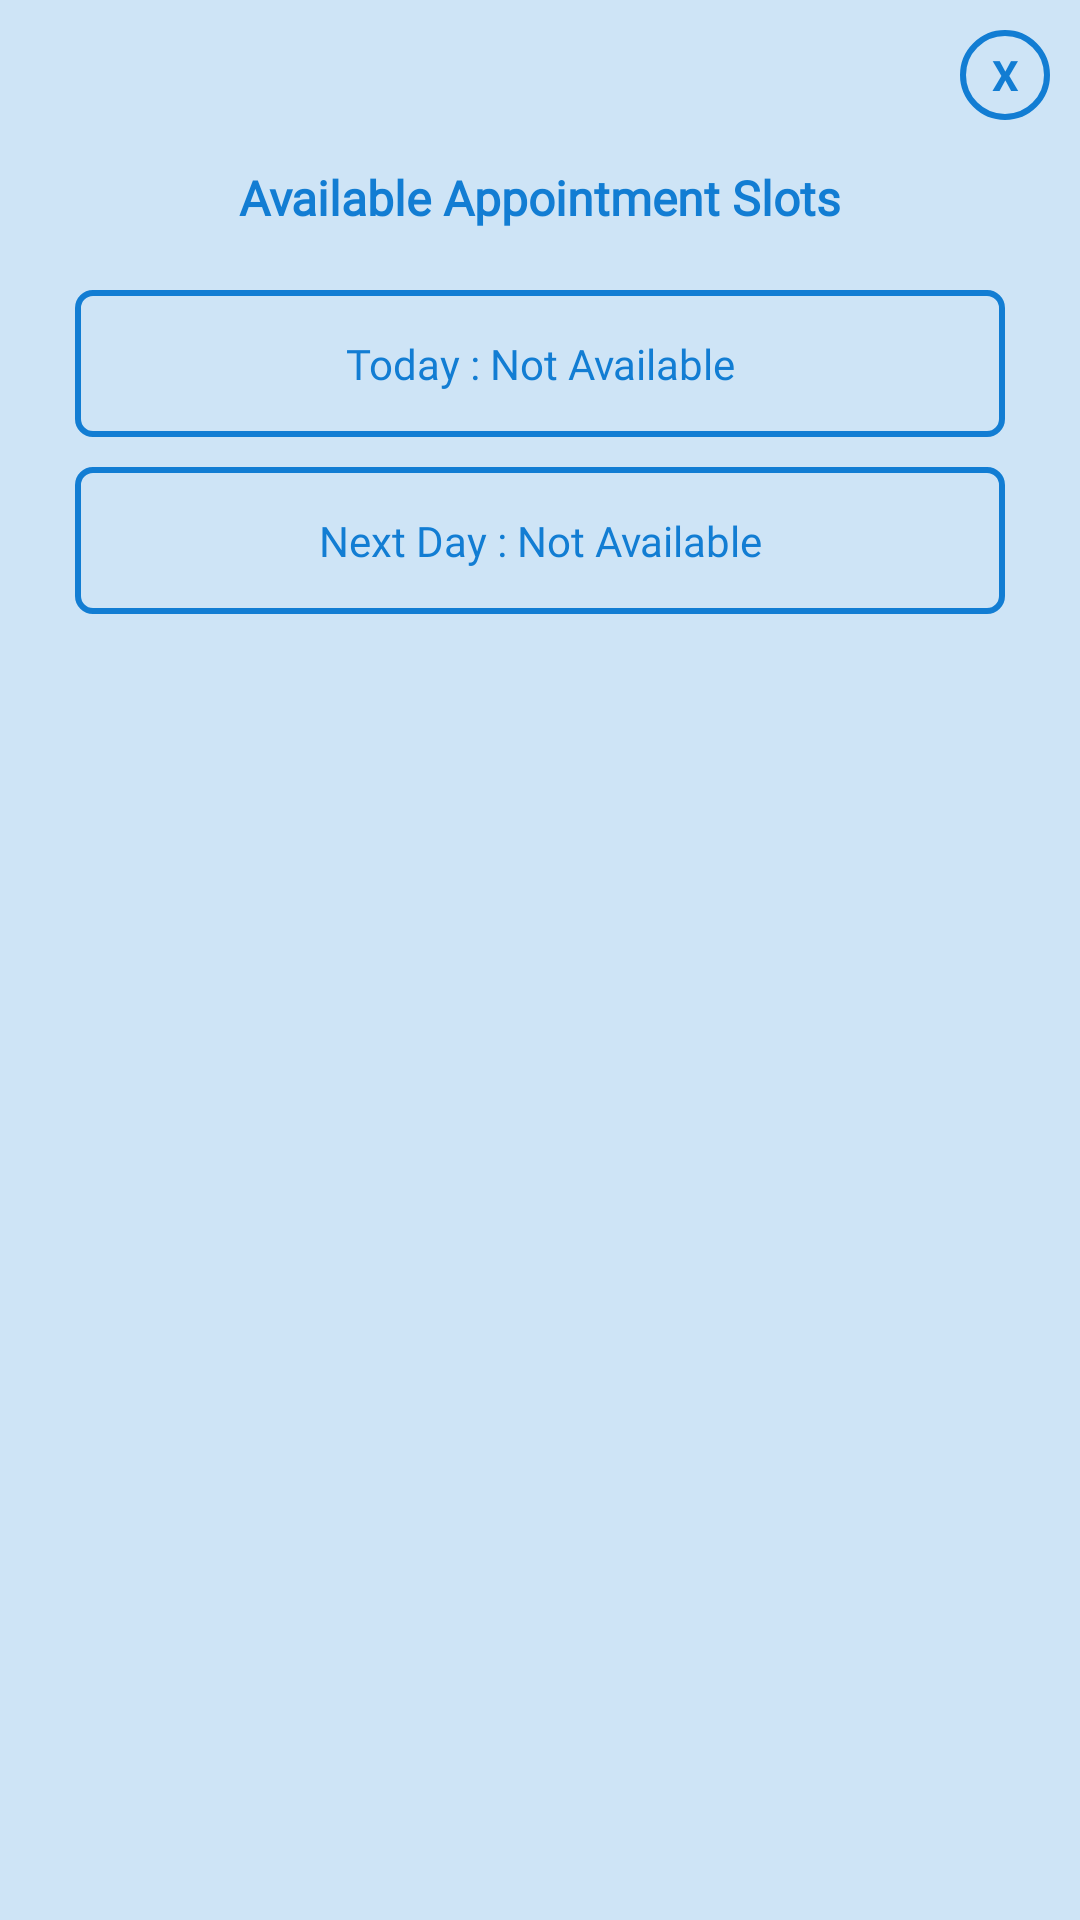

Reconstruct the res/layout file that produces this screen, plus the resources it refers to.
<!-- AndroidManifest.xml: application theme Theme.FindDoctor -->
<!-- res/layout/dialog_appointment.xml -->
<?xml version="1.0" encoding="utf-8"?>
<androidx.constraintlayout.widget.ConstraintLayout
    xmlns:android="http://schemas.android.com/apk/res/android"
    xmlns:app="http://schemas.android.com/apk/res-auto"
    xmlns:tools="http://schemas.android.com/tools"
    android:layout_width="280dp"
    android:layout_height="280dp"
    android:background="@color/mycolor12"
    >

    <TextView
        android:id="@+id/TV_ApDi_close"
        android:layout_width="30dp"
        android:layout_height="30dp"
        android:layout_marginEnd="10dp"
        android:layout_marginTop="10dp"
        android:background="@drawable/circular_button"
        android:gravity="center"
        android:text="X"
        android:textColor="@color/mycolor1"
        android:textStyle="bold"
        app:layout_constraintEnd_toEndOf="parent"
        app:layout_constraintTop_toTopOf="parent" />

    <TextView
        android:id="@+id/tv"
        android:layout_width="match_parent"
        android:layout_height="wrap_content"
        android:gravity="center"
        android:layout_marginTop="15dp"
        android:layout_marginHorizontal="40dp"
        android:fontFamily="@font/gabriela"
        android:textSize="16sp"
        android:text="Available Appointment Slots"
        android:textColor="@color/mycolor1"
        android:textStyle="bold"
        app:layout_constraintEnd_toEndOf="parent"
        app:layout_constraintTop_toBottomOf="@+id/TV_ApDi_close" />


    <TextView
        android:id="@+id/TV_ApDi_today"
        android:layout_width="match_parent"
        android:layout_height="wrap_content"
        android:layout_marginTop="20dp"
        android:layout_marginHorizontal="25dp"
        android:gravity="center"
        android:background="@drawable/box_style"
        android:fontFamily="@font/gabriela"
        android:text="Today : Not Available"
        android:textColor="@color/mycolor1"
        app:layout_constraintEnd_toEndOf="parent"
        app:layout_constraintStart_toStartOf="parent"
        app:layout_constraintTop_toBottomOf="@+id/tv" />

    <TextView
        android:id="@+id/TV_ApDi_tom"
        android:layout_width="match_parent"
        android:layout_height="wrap_content"
        android:gravity="center"
        android:layout_marginHorizontal="25dp"
        android:layout_marginTop="10dp"
        android:background="@drawable/box_style"
        android:fontFamily="@font/gabriela"
        android:text="Next Day : Not Available"
        android:textColor="@color/mycolor1"
        app:layout_constraintEnd_toEndOf="parent"
        app:layout_constraintStart_toStartOf="parent"
        app:layout_constraintTop_toBottomOf="@+id/TV_ApDi_today" />


</androidx.constraintlayout.widget.ConstraintLayout>
<!-- resources referenced by this layout -->
<resources>
  <color name="mycolor1">#127DD3</color>
  <color name="mycolor12">#34127DD3</color>
  <!-- drawable box_style (drawable-v24) -->
  <?xml version="1.0" encoding="utf-8"?>
  <shape xmlns:android="http://schemas.android.com/apk/res/android">
      <stroke android:width="2dp" android:color="@color/mycolor1"/>
      <corners android:radius="5dp"/>
      <padding android:bottom="15dp" android:left="15dp" android:right="15dp"
          android:top="15dp"/>
  </shape>
  <!-- drawable circular_button (drawable-v24) -->
  <?xml version="1.0" encoding="utf-8"?>
  <shape android:shape="oval" xmlns:android="http://schemas.android.com/apk/res/android">
      <stroke android:color="@color/mycolor1" android:width="2dp"/>
  </shape>
  <style name="Theme.FindDoctor" parent="Theme.MaterialComponents.DayNight.NoActionBar">
          
          <item name="colorPrimary">@color/white</item>
          <item name="colorPrimaryVariant">@color/mycolor1</item>
          <item name="colorOnPrimary">@color/white</item>
          
          <item name="colorSecondary">@color/teal_200</item>
          <item name="colorSecondaryVariant">@color/teal_700</item>
          <item name="colorOnSecondary">@color/black</item>
          
          <item name="android:statusBarColor" tools:targetApi="l">?attr/colorPrimaryVariant</item>
          
      </style>
  <color name="white">#FFFFFFFF</color>
  <color name="teal_200">#127DD3</color>
  <color name="teal_700">#FF018786</color>
  <color name="black">#FF000000</color>
</resources>
